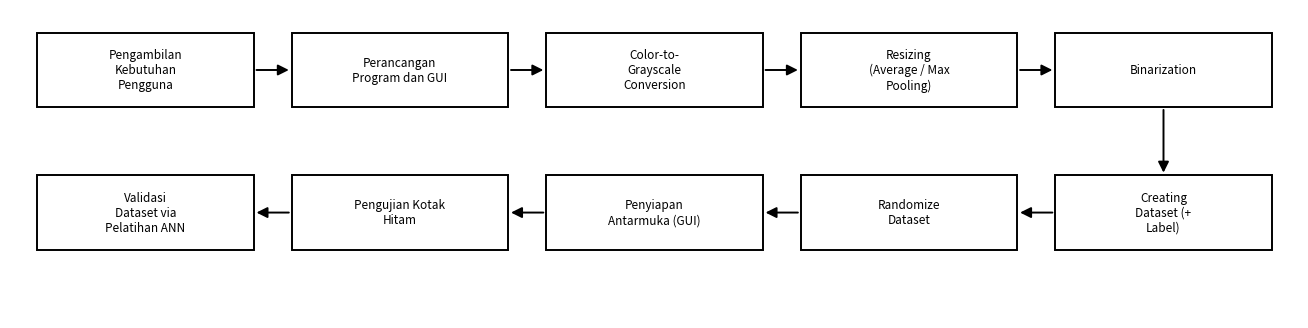

Python code for this plot:
"""Generator diagram alur kerja (gaya draw.io): kotak siku hitam-putih,
tata letak memutar (serpentine) 2 kolom agar tidak terlalu panjang.

Jalankan:  python generate_diagram.py
Hasil   :  diagram_alur.png
"""

import textwrap

import matplotlib
matplotlib.use("Agg")
import matplotlib.pyplot as plt
from matplotlib.patches import Rectangle, FancyArrowPatch

STEPS = [
    "Pengambilan Kebutuhan Pengguna",
    "Perancangan Program dan GUI",
    "Color-to-Grayscale Conversion",
    "Resizing (Average / Max Pooling)",
    "Binarization",
    "Creating Dataset (+ Label)",
    "Randomize Dataset",
    "Penyiapan Antarmuka (GUI)",
    "Pengujian Kotak Hitam",
    "Validasi Dataset via Pelatihan ANN",
]

COLS = 5
BOX_W = 4.0
BOX_H = 1.25
COL_X = [2.5, 7.2, 11.9, 16.6, 21.3]   # pusat horizontal tiap kolom
ROW_PITCH = 2.4                         # jarak vertikal antar baris
LINE_W = 1.4
FONT = 8.5
WRAP = 15


def cell(i):
    """Posisi (baris, kolom) untuk kotak ke-i, pola memutar."""
    row = i // COLS
    pos = i % COLS
    col = pos if row % 2 == 0 else (COLS - 1 - pos)
    return row, col


def draw():
    n = len(STEPS)
    n_rows = (n + COLS - 1) // COLS
    fig, ax = plt.subplots(figsize=(13.0, 3.2), facecolor="white")
    ax.set_xlim(0, 23.8)
    top = n_rows * ROW_PITCH
    ax.set_ylim(0, top + 0.4)
    ax.axis("off")

    centers = []
    for i in range(n):
        row, col = cell(i)
        cx = COL_X[col]
        cy = top - row * ROW_PITCH - BOX_H / 2
        centers.append((cx, cy))

    # Kotak + teks.
    for text, (cx, cy) in zip(STEPS, centers):
        ax.add_patch(Rectangle((cx - BOX_W / 2, cy - BOX_H / 2), BOX_W, BOX_H,
                               facecolor="white", edgecolor="black",
                               linewidth=LINE_W, zorder=2))
        ax.text(cx, cy, textwrap.fill(text, width=WRAP), ha="center",
                va="center", fontsize=FONT, color="black", zorder=3)

    # Panah mengikuti urutan, belok di ujung baris.
    for i in range(n - 1):
        x1, y1 = centers[i]
        x2, y2 = centers[i + 1]
        if abs(y1 - y2) < 1e-6:                      # horizontal
            if x2 > x1:
                start, end = (x1 + BOX_W / 2, y1), (x2 - BOX_W / 2, y2)
            else:
                start, end = (x1 - BOX_W / 2, y1), (x2 + BOX_W / 2, y2)
        else:                                        # vertikal (belok turun)
            start, end = (x1, y1 - BOX_H / 2), (x2, y2 + BOX_H / 2)
        ax.add_patch(FancyArrowPatch(start, end, arrowstyle="-|>",
                                     mutation_scale=16, color="black",
                                     linewidth=LINE_W, zorder=1))

    plt.tight_layout(pad=0.4)
    plt.savefig("diagram_alur.png", dpi=150, facecolor="white",
                bbox_inches="tight")
    print("Tersimpan: diagram_alur.png")


if __name__ == "__main__":
    draw()
